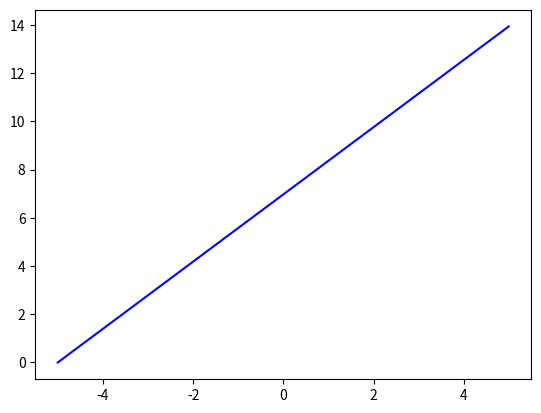

Reproduce this figure in Python.
import numpy as np
from scipy.integrate import odeint
import matplotlib.pyplot as plt
t = np.arange(-5, 5, 0.01)

def diff_func(z, t):
    y, m = z

    dydt = m
    dmdt = np.sin(x)+np.cos(x)
    return dydt, dmdt

y0 = 3
m0 = 0

x = 120

z0 = y0, m0

s = odeint(diff_func, z0, t)

plt.plot(t, s[:, 1], 'b')
plt.savefig('o_3.png')